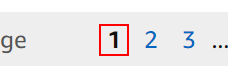
Task: Get urls from Excel file and scrap Asin Id and Price
Workflow: Get Asin Data

Step 1: find the link 'Siguiente→'

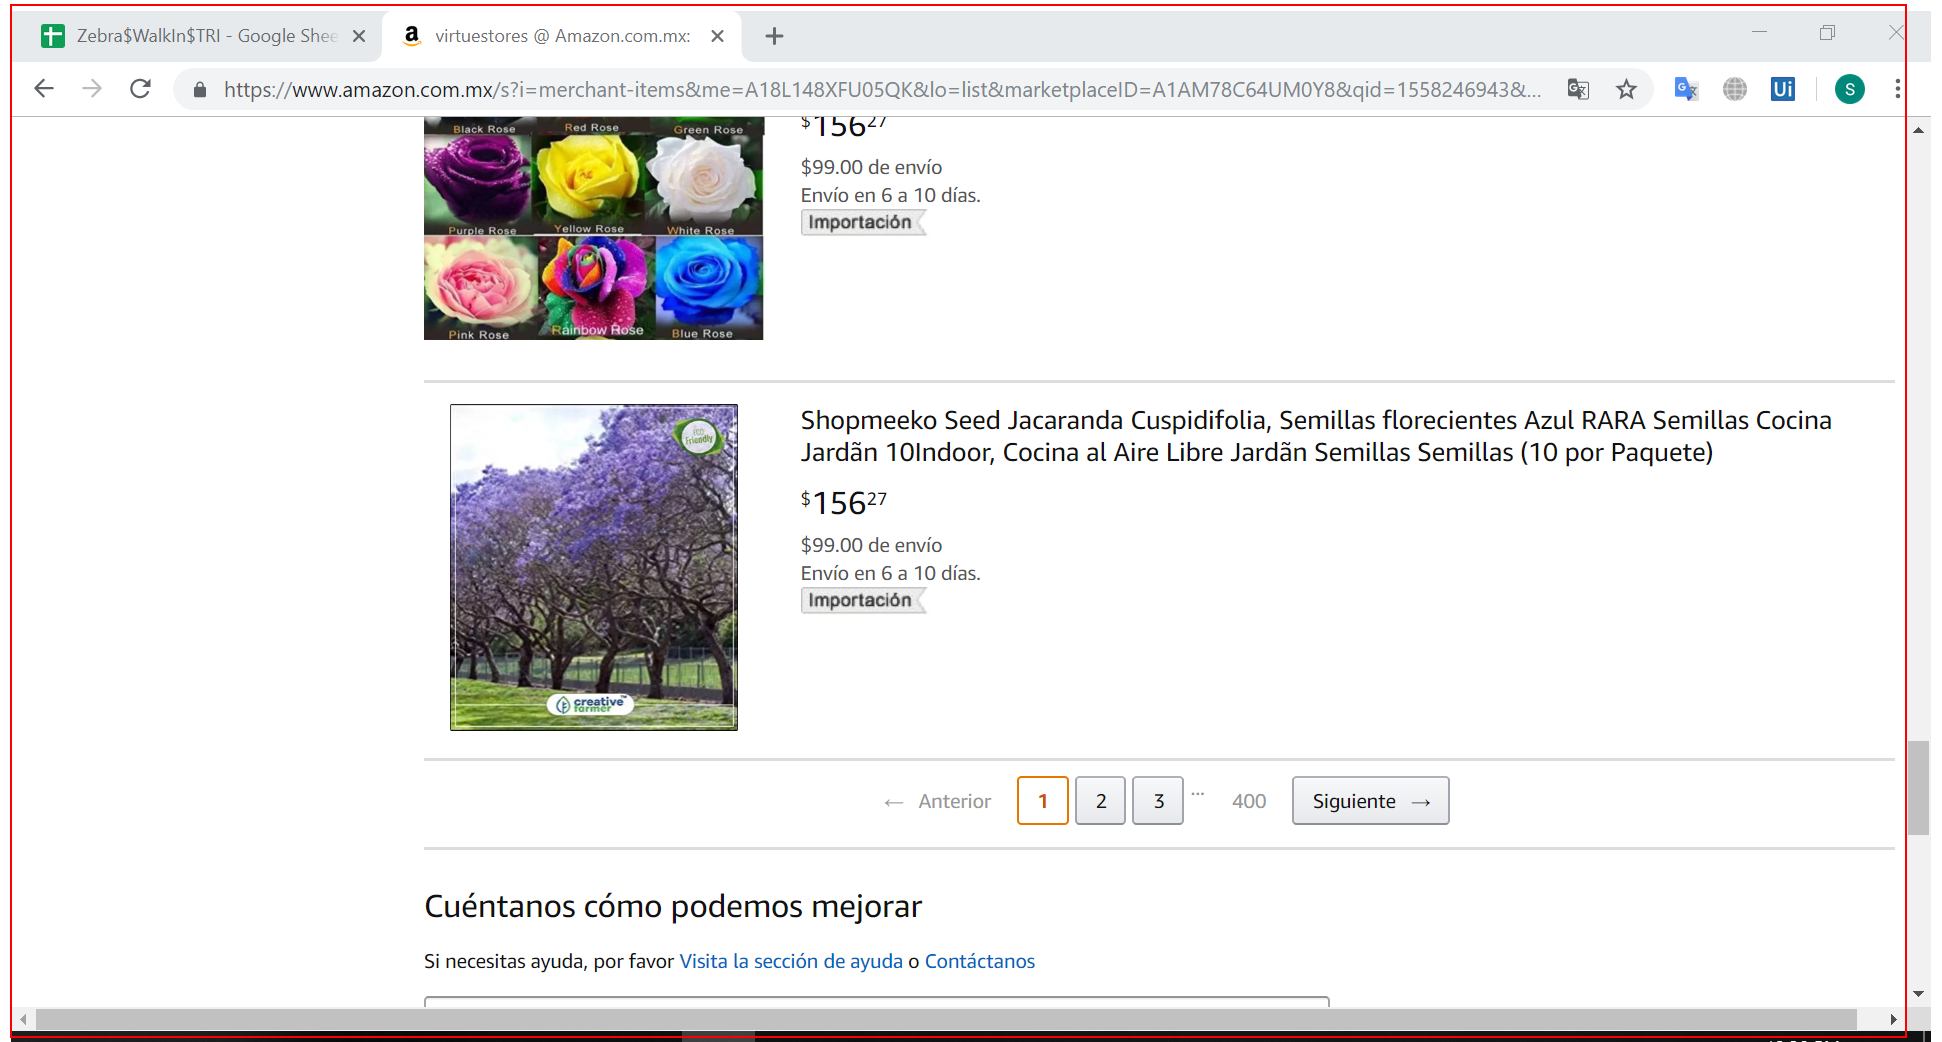
Step 2 [then]: get-text from the element 'search'

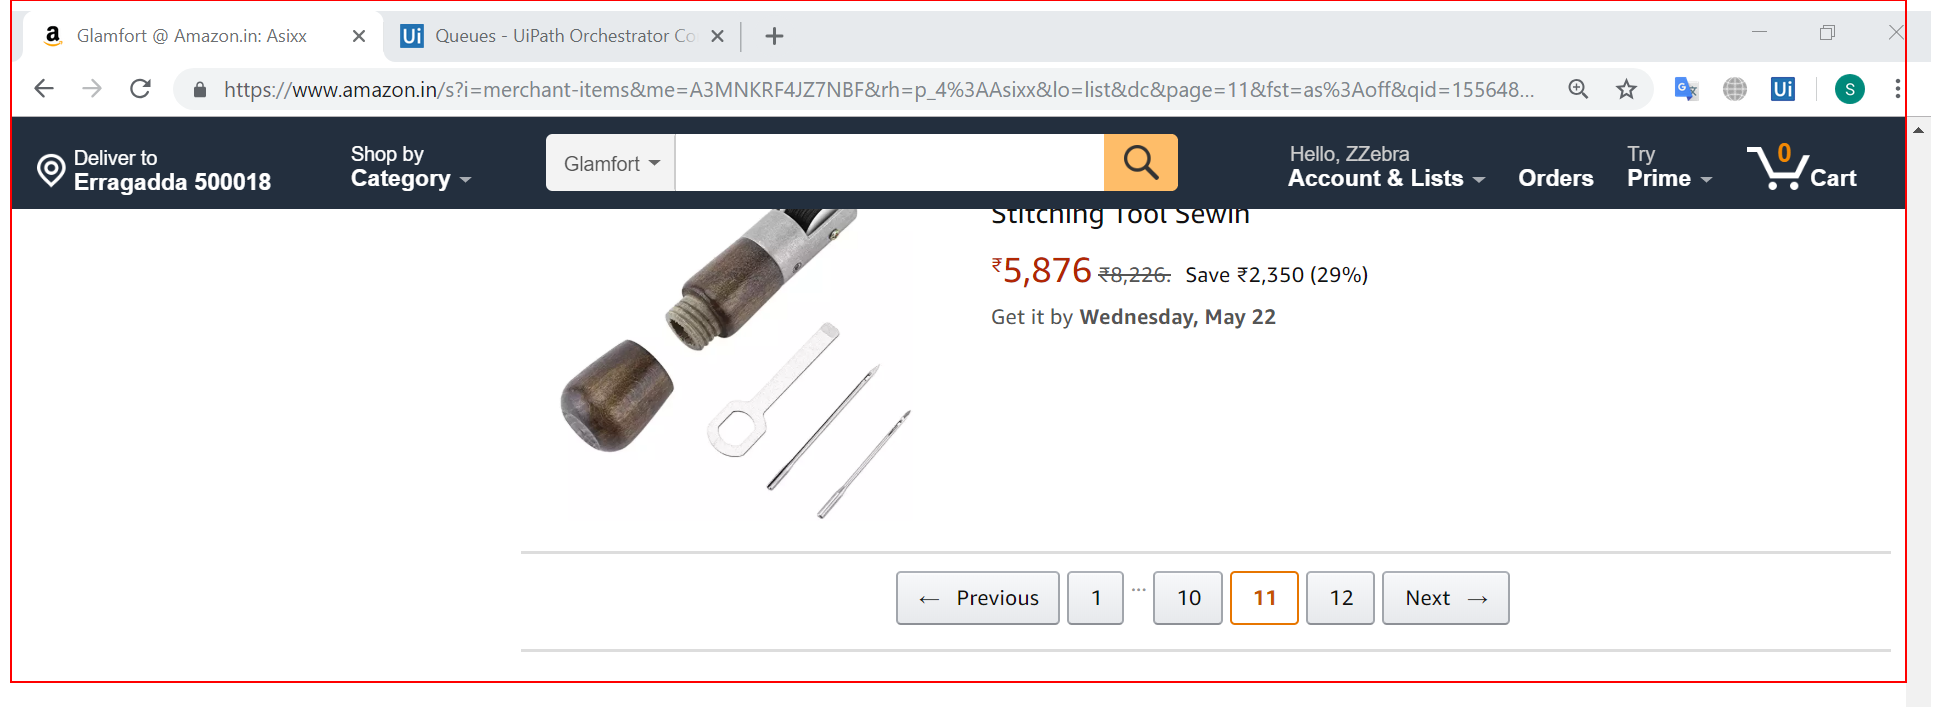
Step 3 [then]: get-text from the element 'search' (repeated 3 times)